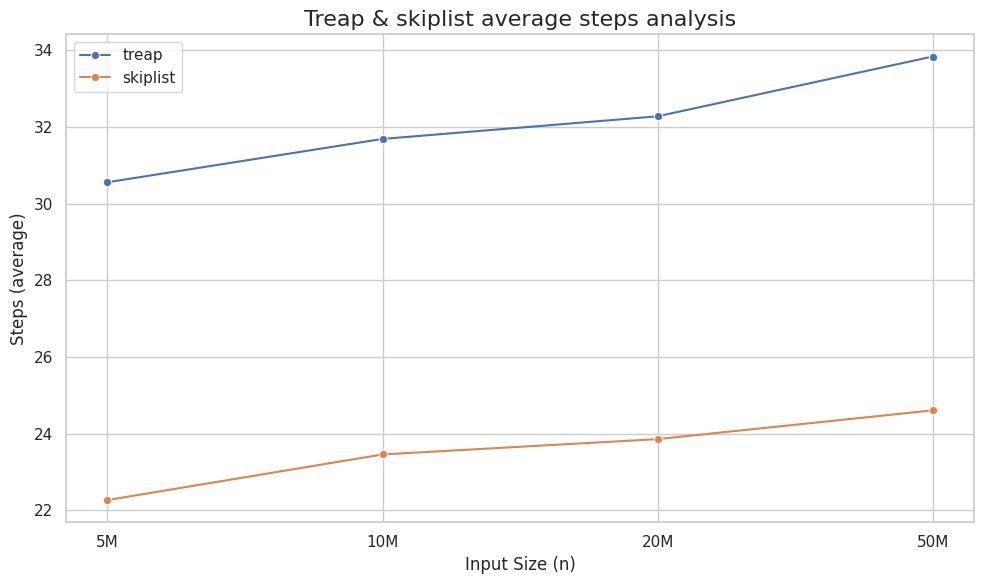

This figure's Python source:
import seaborn as sns
import matplotlib.pyplot as plt
import pandas as pd

# Input sizes
input_sizes = ["5M", "10M", "20M", "50M"]
steps = [ 30.56 ,31.69, 32.28, 33.84  ]
steps2=[22.27 , 23.46, 23.86, 24.61 ]

df = pd.DataFrame({
    'n': input_sizes,
    's': steps
})
df2 = pd.DataFrame({
    'n': input_sizes,
    's': steps2
})

# Plot using Seaborn
sns.set(style="whitegrid")
plt.figure(figsize=(10, 6))
sns.lineplot(data=df, x='n', y='s', label="treap",marker='o')
sns.lineplot(data=df2, x='n', y='s',  label="skiplist",marker='o')
plt.title('Treap & skiplist average steps analysis', fontsize=16)
plt.xlabel('Input Size (n)', fontsize=12)
plt.ylabel('Steps (average)', fontsize=12)
plt.tight_layout()
plt.show()
